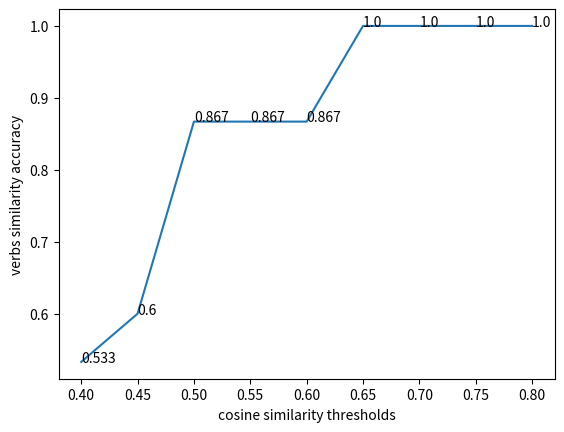

Reproduce this figure in Python.
import pandas as pd
import numpy as np    # to create dummy data
import matplotlib.pyplot as plt


find_mappings_verbs_file_name = 'find_mappings_verbs_cosine_sim.txt'

def read_verbs_cosine_sim(filename, bins, labels):
    triplets = set()
    file_object = open(filename, 'r')
    for line in file_object:
        cos_sim, v1, v2 = float(line.split(';')[0]), line.split(';')[1], line.split(';')[2][:-1]
        if (cos_sim, v1, v2) not in triplets and (cos_sim, v2, v1) not in triplets:
            triplets.add((cos_sim, v1, v2))

    verbs, scores = [], []
    for triple in triplets:
        verbs.append(triple[1] + ';' + triple[2])
        scores.append(triple[0])

    df1 = {'verbs': verbs, 'scores': scores}
    df1 = pd.DataFrame(df1, columns=['verbs', 'scores'])
    df1['binned'] = pd.cut(df1['scores'], bins, labels=labels)

    results = []
    for i in range(labels[0], int(labels[-1]) + 1):
        results.append(df1[(df1['binned'] == i)])
    print(results)

def plot_graph(x, y):
    fig = plt.figure()
    plt.plot(x, y)
    for a, b in zip(x, y):
        plt.text(a, b, str(b))

    plt.xlabel('cosine similarity thresholds')
    plt.ylabel('verbs similarity accuracy')

    plt.show()

if __name__ == '__main__':
    # bins = [0.4, 0.45, 0.5, 0.55, 0.6, 0.65, 0.7, 0.75, 0.8]
    # labels = [1, 2, 3, 4, 5, 6, 7, 8]
    # read_verbs_cosine_sim(find_mappings_verbs_file_name, bins, labels)
    #
    thresholds_x_axis = [0.4, 0.45, 0.5, 0.55, 0.6, 0.65, 0.7, 0.75, 0.8]
    acc_y_axis = [0.533, 0.6, 0.867, 0.867, 0.867, 1.0, 1.0, 1.0, 1.0]
    plot_graph(np.array(thresholds_x_axis), np.array(acc_y_axis))
